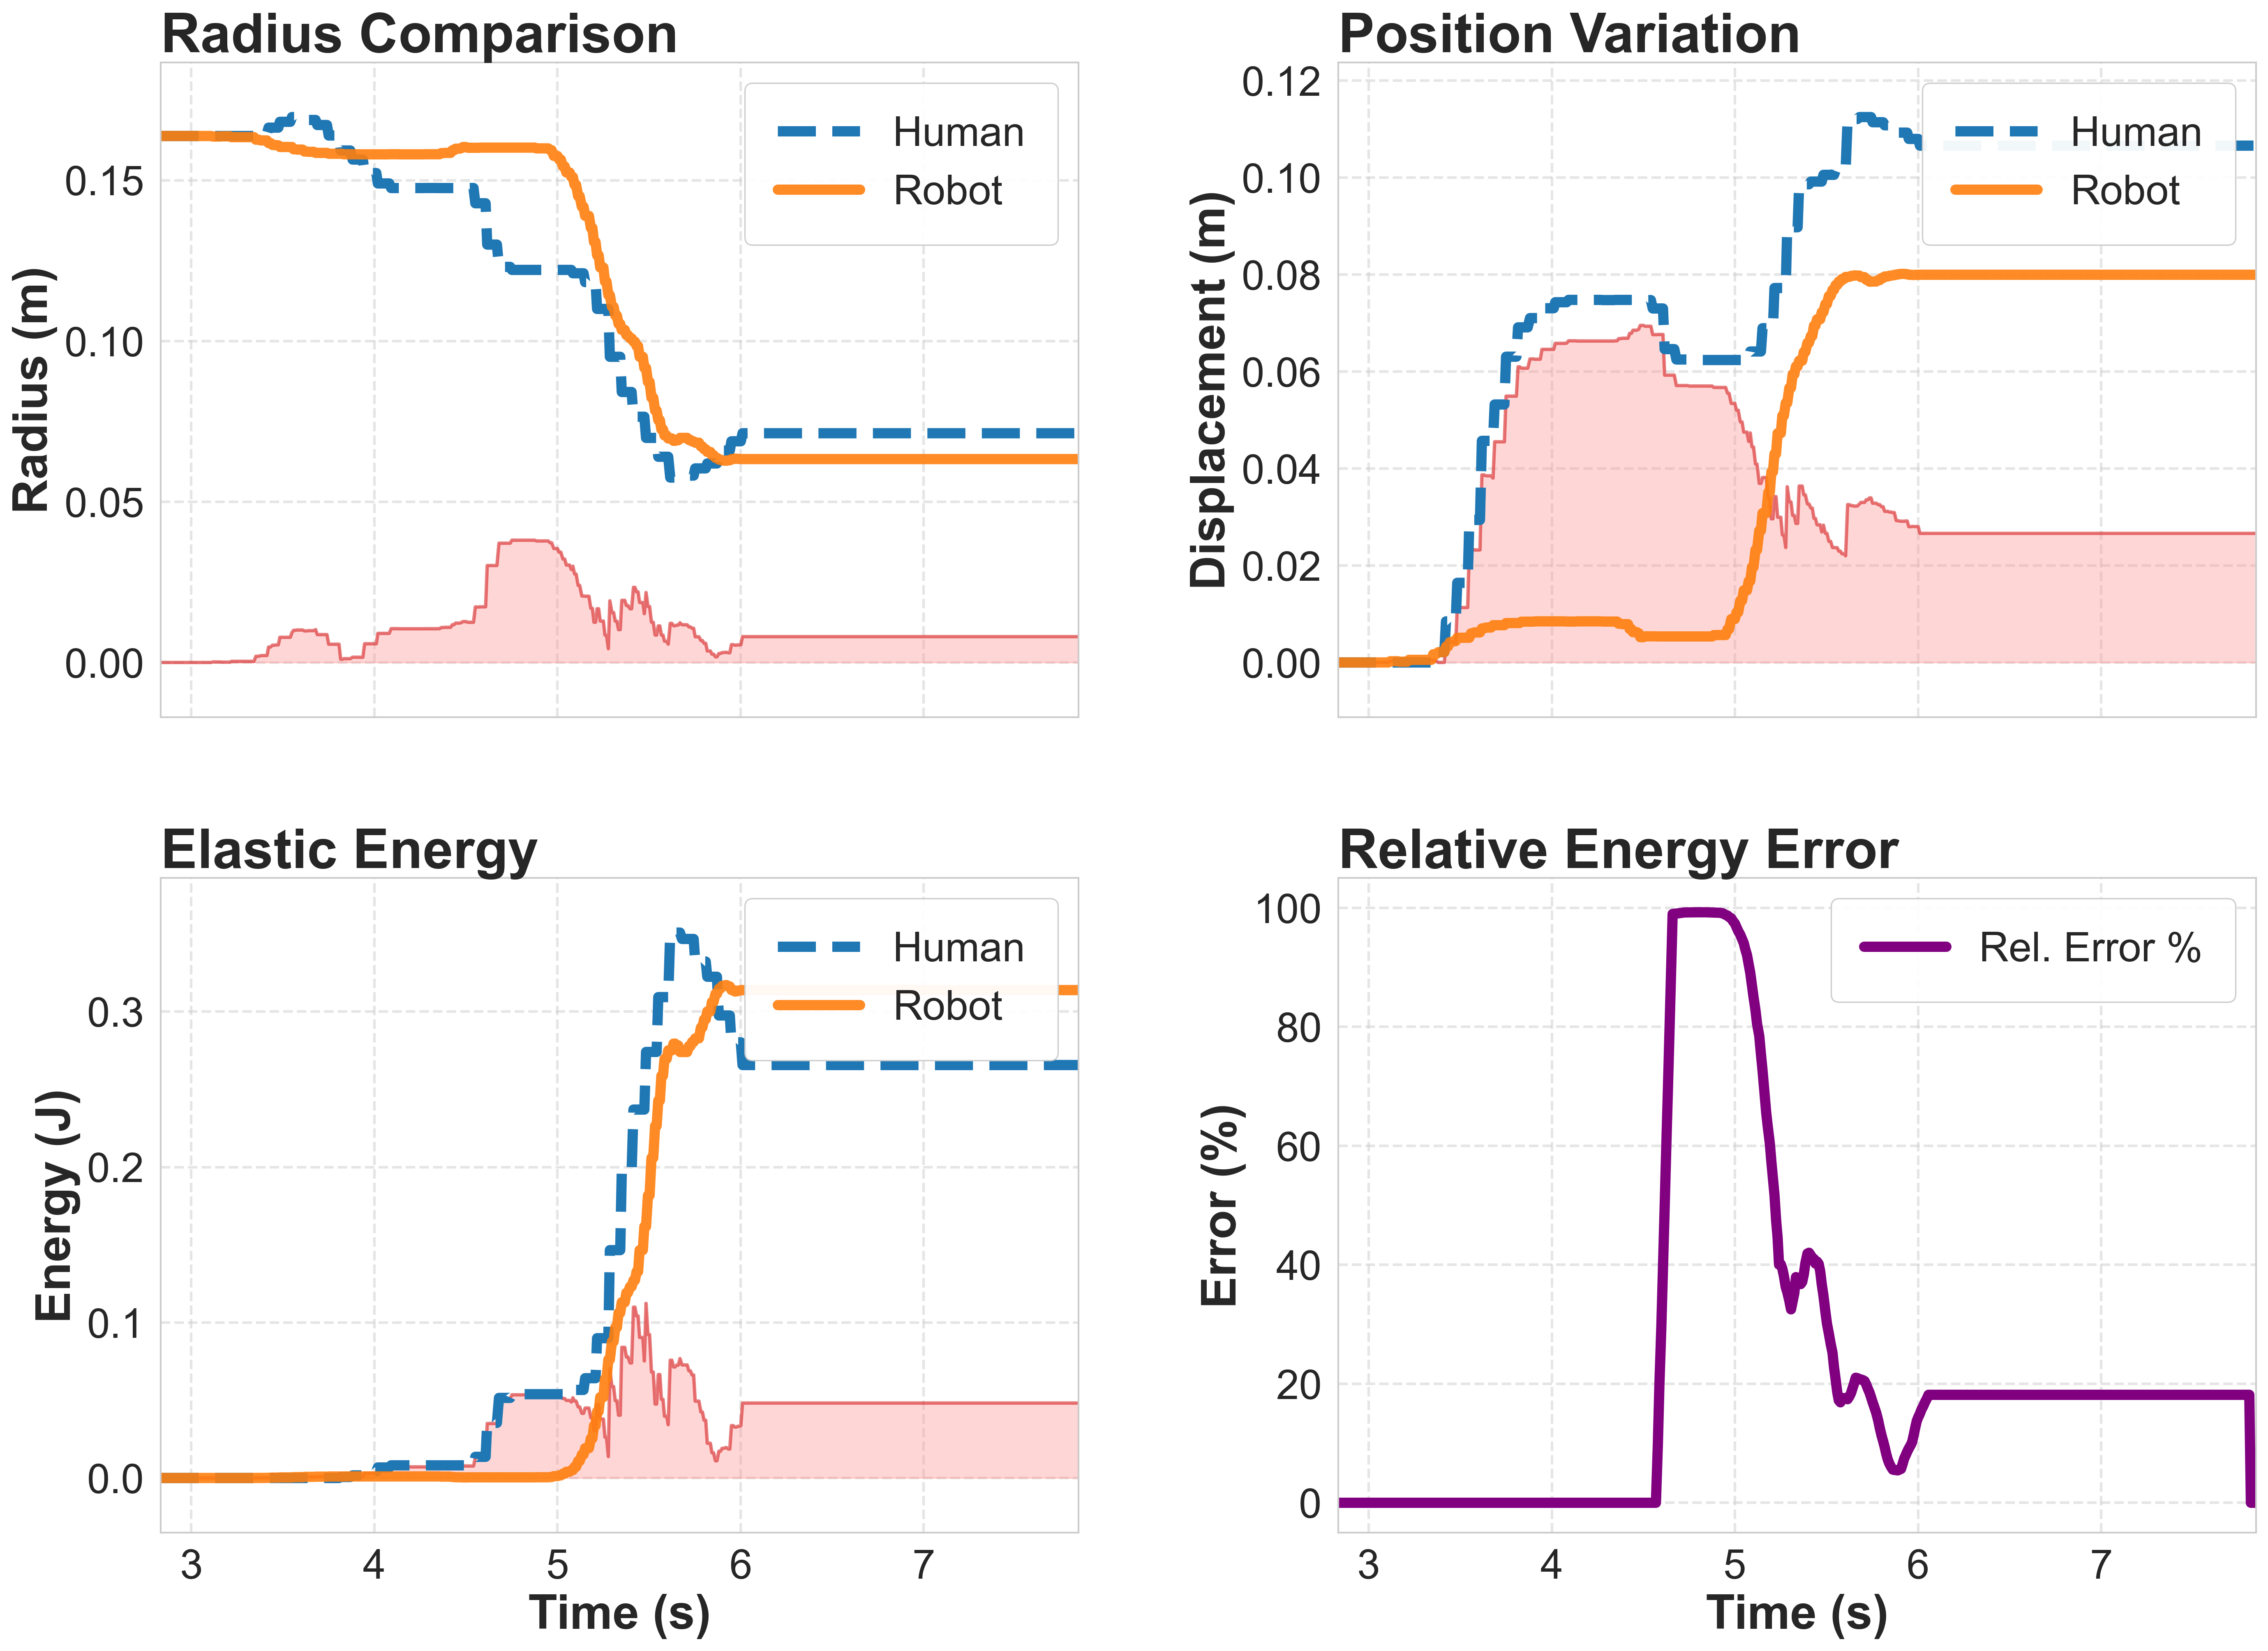

Source data for this figure (header and first rows):
Time, HumanRadius, RobotRadius, ScalingFactor, HumanEnergy, RobotEnergy, hPos_x, hPos_y, hPos_z, rPos_x, rPos_y, rPos_z
2.833, 8.995084E-05, 0.1638, 1821, 0, 0, 1.294, 0.8318, 0.4682, 1.492, 0.692, 0.08477
2.847, 8.995084E-05, 0.1638, 1821, 0, 0, 1.294, 0.8318, 0.4682, 1.492, 0.692, 0.08477
2.871, 8.995084E-05, 0.1638, 1821, 0, 0, 1.294, 0.8318, 0.4682, 1.492, 0.692, 0.08477
2.897, 8.995084E-05, 0.1638, 1821, 0, 0, 1.294, 0.8318, 0.4682, 1.492, 0.692, 0.08477
2.908, 8.995084E-05, 0.1638, 1821, 0, 0, 1.294, 0.8318, 0.4682, 1.492, 0.692, 0.08477
2.917, 8.995084E-05, 0.1638, 1821, 0, 0, 1.294, 0.8318, 0.4682, 1.492, 0.692, 0.08477
2.927, 8.995084E-05, 0.1638, 1821, 0, 0, 1.294, 0.8318, 0.4682, 1.492, 0.692, 0.08477
2.936, 8.995084E-05, 0.1638, 1821, 0, 0, 1.294, 0.8318, 0.4682, 1.492, 0.692, 0.08477
2.946, 8.995084E-05, 0.1638, 1821, 0, 0, 1.294, 0.8318, 0.4682, 1.492, 0.692, 0.08477
2.955, 8.995084E-05, 0.1638, 1821, 0, 0, 1.294, 0.8318, 0.4682, 1.492, 0.692, 0.08477
2.965, 8.995084E-05, 0.1638, 1821, 0, 0, 1.294, 0.8318, 0.4682, 1.492, 0.692, 0.08477
2.974, 8.995084E-05, 0.1638, 1821, 0, 0, 1.294, 0.8318, 0.4682, 1.492, 0.692, 0.08477
2.983, 8.995084E-05, 0.1638, 1821, 0, 0, 1.294, 0.8318, 0.4682, 1.492, 0.692, 0.08477
2.992, 8.995084E-05, 0.1638, 1821, 0, 0, 1.294, 0.8318, 0.4682, 1.492, 0.692, 0.08477
3.001, 8.995084E-05, 0.1638, 1821, 0, 0, 1.294, 0.8318, 0.4682, 1.492, 0.692, 0.08477
3.01, 8.995084E-05, 0.1638, 1821, 0, 0, 1.294, 0.8318, 0.4682, 1.492, 0.692, 0.08477
3.018, 8.995084E-05, 0.1638, 1821, 0, 0, 1.294, 0.8318, 0.4682, 1.492, 0.692, 0.08477
3.028, 8.995084E-05, 0.1638, 1821, 0, 0, 1.294, 0.8318, 0.4682, 1.492, 0.692, 0.08477
3.037, 8.995084E-05, 0.1638, 1821, 0, 0, 1.294, 0.8318, 0.4682, 1.492, 0.692, 0.08477
3.049, 8.995084E-05, 0.1638, 1821, 0, 0, 1.294, 0.8318, 0.4682, 1.492, 0.692, 0.08477
3.059, 8.995084E-05, 0.1638, 1821, 0, 0, 1.294, 0.8318, 0.4682, 1.492, 0.692, 0.08477
3.069, 8.995084E-05, 0.1638, 1821, 0, 0, 1.294, 0.8318, 0.4682, 1.492, 0.692, 0.08477
3.081, 8.995084E-05, 0.1638, 1821, 0, 0, 1.294, 0.8318, 0.4682, 1.492, 0.692, 0.08477
3.09, 8.995084E-05, 0.1638, 1821, 0, 0, 1.294, 0.8318, 0.4682, 1.492, 0.692, 0.08477
3.099, 8.995084E-05, 0.1638, 1821, 0, 0, 1.294, 0.8318, 0.4682, 1.492, 0.692, 0.08477
3.108, 8.995084E-05, 0.1638, 1821, 0, 0, 1.294, 0.8318, 0.4682, 1.492, 0.692, 0.08477
3.117, 8.995084E-05, 0.1638, 1821, 0, 0, 1.294, 0.8318, 0.4682, 1.492, 0.692, 0.08477
3.128, 8.995084E-05, 0.1638, 1821, 0, 0, 1.294, 0.8318, 0.4682, 1.492, 0.692, 0.08477
3.137, 8.995084E-05, 0.1638, 1821, 0, 0, 1.294, 0.8318, 0.4682, 1.492, 0.692, 0.08477
3.149, 8.995084E-05, 0.1638, 1821, 0, 0, 1.294, 0.8318, 0.4682, 1.492, 0.692, 0.08477
3.157, 8.995084E-05, 0.1638, 1821, 0, 0, 1.294, 0.8318, 0.4682, 1.492, 0.692, 0.08477
3.166, 8.995084E-05, 0.1638, 1821, 0, 0, 1.294, 0.8318, 0.4682, 1.492, 0.692, 0.08477
3.175, 8.995084E-05, 0.1638, 1821, 0, 0, 1.294, 0.8318, 0.4682, 1.492, 0.692, 0.08477
3.184, 8.995084E-05, 0.1638, 1821, 0, 0, 1.294, 0.8318, 0.4682, 1.492, 0.692, 0.08477
3.193, 8.995084E-05, 0.1638, 1821, 0, 0, 1.294, 0.8318, 0.4682, 1.492, 0.692, 0.08477
3.201, 8.995084E-05, 0.1638, 1821, 0, 0, 1.294, 0.8318, 0.4682, 1.492, 0.692, 0.08477
3.21, 8.995084E-05, 0.1638, 1821, 0, 0, 1.294, 0.8318, 0.4682, 1.492, 0.692, 0.08477
3.219, 8.995084E-05, 0.1638, 1821, 0, 0, 1.294, 0.8318, 0.4682, 1.492, 0.692, 0.08477
3.231, 8.995084E-05, 0.1638, 1821, 0, 0, 1.294, 0.8318, 0.4682, 1.492, 0.692, 0.08477
3.241, 8.995084E-05, 0.1638, 1821, 0, 0, 1.294, 0.8318, 0.4682, 1.492, 0.692, 0.08477
3.25, 8.995084E-05, 0.1638, 1821, 0, 0, 1.294, 0.8318, 0.4682, 1.492, 0.692, 0.08477
3.259, 8.995084E-05, 0.1638, 1821, 0, 0, 1.294, 0.8318, 0.4682, 1.492, 0.692, 0.08477
3.269, 8.995084E-05, 0.1638, 1821, 0, 0, 1.294, 0.8318, 0.4682, 1.492, 0.692, 0.08477
3.318, 8.995084E-05, 0.1638, 1821, 0, 0, 1.294, 0.8318, 0.4682, 1.492, 0.692, 0.08477
3.331, 8.995084E-05, 0.1638, 1821, 0, 0, 1.294, 0.8318, 0.4682, 1.492, 0.692, 0.08477
3.342, 8.995084E-05, 0.1638, 1821, 0, 0, 1.294, 0.8318, 0.4682, 1.492, 0.692, 0.08477
3.353, 9.037807E-05, 0.1638, 1821, 0, 0, 1.293, 0.8311, 0.4663, 1.492, 0.692, 0.08477
3.367, 9.037807E-05, 0.1636, 1821, 0, 8.387454E-07, 1.293, 0.8311, 0.4663, 1.492, 0.6921, 0.08496
3.38, 9.037805E-05, 0.1636, 1821, 0, 8.387454E-07, 1.293, 0.8311, 0.4663, 1.492, 0.6921, 0.08496
3.391, 9.037805E-05, 0.1636, 1821, 0, 8.734812E-07, 1.293, 0.8311, 0.4663, 1.492, 0.6921, 0.08496
3.401, 9.037804E-05, 0.1636, 1821, 0, 8.736365E-07, 1.293, 0.8311, 0.4663, 1.492, 0.6921, 0.08496
3.413, 9.037805E-05, 0.1636, 1821, 0, 8.736365E-07, 1.293, 0.8311, 0.4663, 1.492, 0.6921, 0.08496
3.422, 9.137814E-05, 0.1637, 1821, 0, 3.350696E-07, 1.291, 0.829, 0.4606, 1.492, 0.692, 0.08489
3.433, 9.137823E-05, 0.1637, 1821, 0, 3.350696E-07, 1.291, 0.829, 0.4606, 1.492, 0.692, 0.08489
3.443, 9.137823E-05, 0.1637, 1821, 0, 3.268509E-07, 1.291, 0.829, 0.4606, 1.492, 0.692, 0.08489
3.453, 9.137821E-05, 0.1637, 1821, 0, 3.268509E-07, 1.291, 0.829, 0.4606, 1.492, 0.692, 0.08489
3.465, 9.137821E-05, 0.1637, 1821, 0, 3.26661E-07, 1.291, 0.829, 0.4606, 1.492, 0.692, 0.08489
3.475, 9.13782E-05, 0.1637, 1821, 0, 3.26661E-07, 1.291, 0.829, 0.4606, 1.492, 0.692, 0.08489
3.483, 9.237505E-05, 0.1634, 1821, 0, 3.881059E-06, 1.29, 0.8261, 0.4532, 1.491, 0.692, 0.08525
3.493, 9.237507E-05, 0.1634, 1821, 0, 3.881059E-06, 1.29, 0.8261, 0.4532, 1.491, 0.692, 0.08525
... 455 more rows
